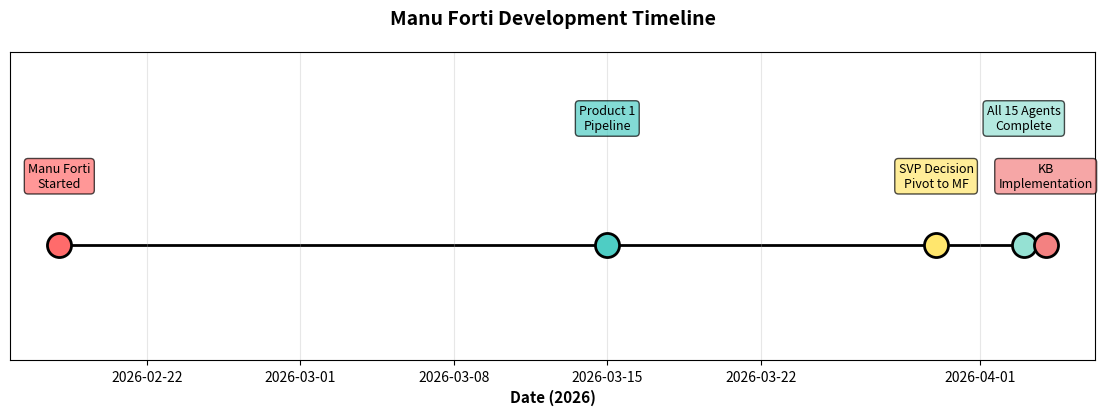
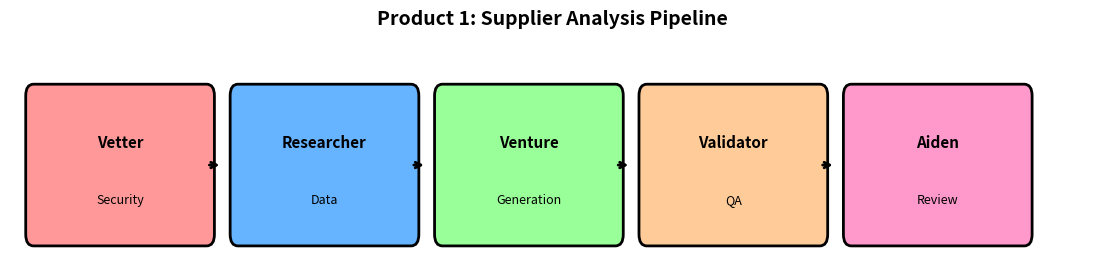
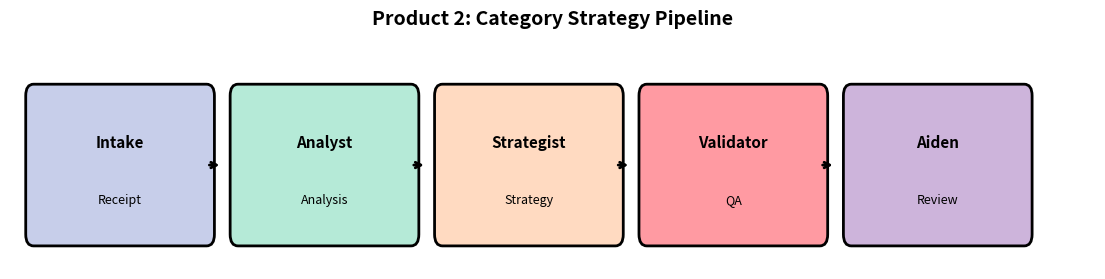
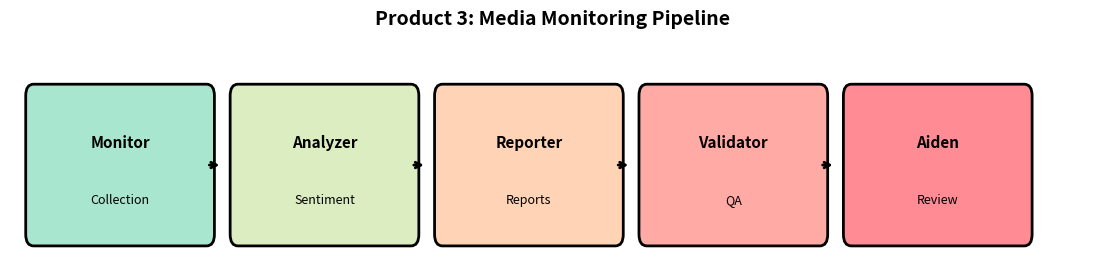
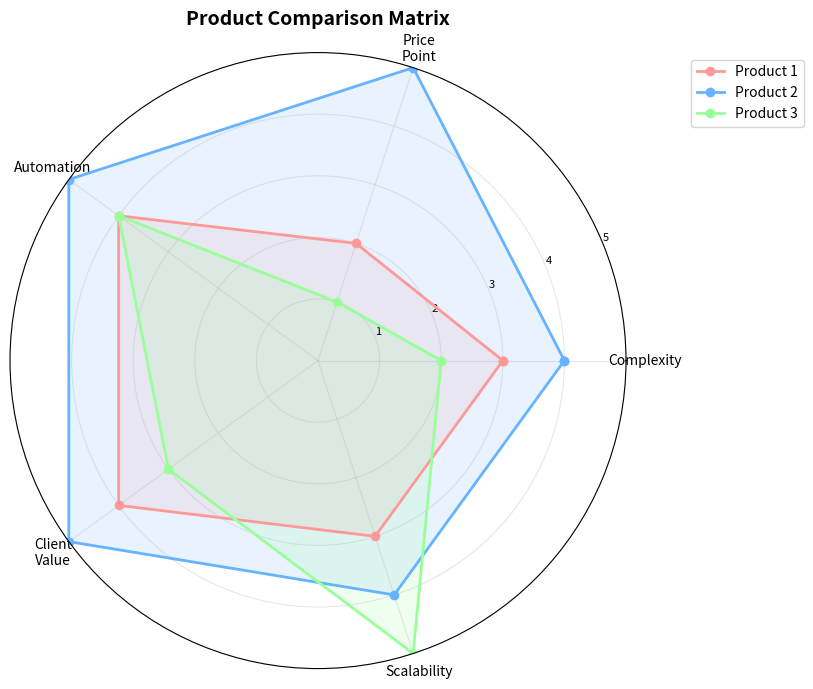
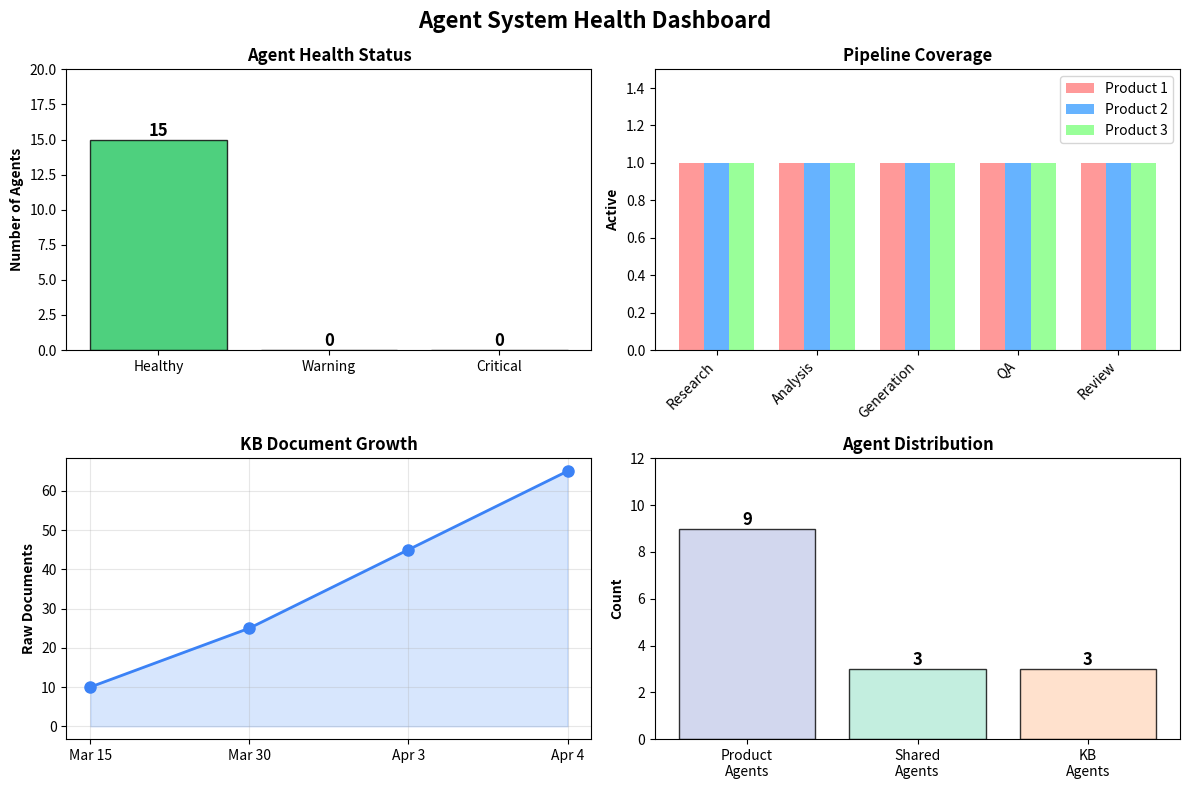
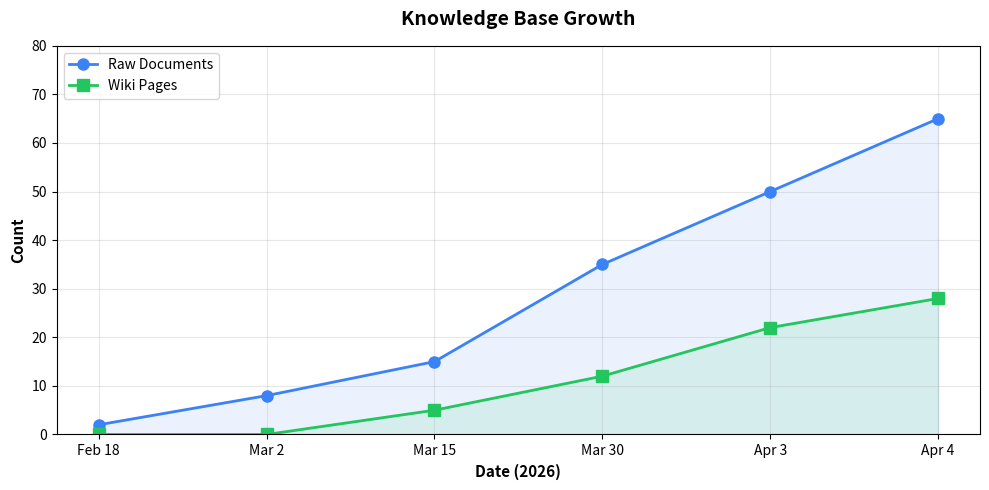

Source code (Python) for these figures, in order:
#!/usr/bin/env python3
"""
KB Visualization Generator
Creates charts and figures for Mission Control dashboard
"""

import matplotlib
matplotlib.use('Agg')  # Non-interactive backend
import matplotlib.pyplot as plt
import matplotlib.patches as mpatches
from matplotlib.patches import FancyBboxPatch, Circle, Rectangle
import numpy as np
from datetime import datetime
from pathlib import Path
import json

# Output directory
VIZ_DIR = Path.home() / ".openclaw" / "workspace" / "mission-control" / "assets" / "viz"
VIZ_DIR.mkdir(parents=True, exist_ok=True)

def save_figure(fig, filename):
    """Save figure to viz directory"""
    filepath = VIZ_DIR / filename
    fig.savefig(filepath, dpi=150, bbox_inches='tight', facecolor='white')
    plt.close(fig)
    print(f"Saved: {filepath}")
    return filepath

def generate_agent_timeline():
    """Timeline of Manu Forti development"""
    fig, ax = plt.subplots(figsize=(14, 4))
    
    events = [
        (datetime(2026, 2, 18), "Manu Forti\nStarted", '#ff6b6b'),
        (datetime(2026, 3, 15), "Product 1\nPipeline", '#4ecdc4'),
        (datetime(2026, 3, 30), "SVP Decision\nPivot to MF", '#ffe66d'),
        (datetime(2026, 4, 3), "All 15 Agents\nComplete", '#95e1d3'),
        (datetime(2026, 4, 4), "KB\nImplementation", '#f38181'),
    ]
    
    for i, (date, label, color) in enumerate(events):
        ax.scatter(date, 0, s=300, c=color, zorder=3, edgecolors='black', linewidth=2)
        ax.text(date, 0.15 + (i % 2) * 0.15, label, ha='center', fontsize=9, 
                bbox=dict(boxstyle='round,pad=0.3', facecolor=color, alpha=0.7))
    
    ax.plot([e[0] for e in events], [0]*len(events), 'k-', linewidth=2, zorder=1)
    ax.set_ylim(-0.3, 0.5)
    ax.set_xlabel('Date (2026)', fontsize=11, fontweight='bold')
    ax.set_title('Manu Forti Development Timeline', fontsize=14, fontweight='bold', pad=20)
    ax.grid(True, alpha=0.3, axis='x')
    ax.set_yticks([])
    
    return save_figure(fig, 'timeline-development.png')

def generate_pipeline_product1():
    """Product 1 Supplier Analysis Pipeline"""
    fig, ax = plt.subplots(figsize=(14, 3))
    
    stages = [
        ("Vetter", "🔒", "#ff9999", "Security"),
        ("Researcher", "🔍", "#66b3ff", "Data"),
        ("Venture", "📊", "#99ff99", "Generation"),
        ("Validator", "✅", "#ffcc99", "QA"),
        ("Aiden", "🤝", "#ff99cc", "Review")
    ]
    
    for i, (stage, emoji, color, role) in enumerate(stages):
        # Box
        rect = FancyBboxPatch((i*2.6, 0.3), 2.2, 1.2, 
                             boxstyle="round,pad=0.1", 
                             facecolor=color, edgecolor='black', linewidth=2)
        ax.add_patch(rect)
        
        # Stage name
        ax.text(i*2.6+1.1, 1.1, stage, ha='center', va='center', 
                fontweight='bold', fontsize=11)
        # Role
        ax.text(i*2.6+1.1, 0.6, role, ha='center', va='center', 
                fontsize=9, style='italic')
        
        # Arrow
        if i < len(stages)-1:
            ax.annotate('', xy=(i*2.6+2.4, 0.9), xytext=(i*2.6+2.2, 0.9),
                       arrowprops=dict(arrowstyle='->', lw=2, color='black'))
    
    ax.set_xlim(-0.3, 13.5)
    ax.set_ylim(0, 2)
    ax.set_title('Product 1: Supplier Analysis Pipeline', fontsize=14, fontweight='bold', pad=10)
    ax.axis('off')
    
    return save_figure(fig, 'pipeline-product1.png')

def generate_pipeline_product2():
    """Product 2 Category Strategy Pipeline"""
    fig, ax = plt.subplots(figsize=(14, 3))
    
    stages = [
        ("Intake", "📥", "#c7ceea", "Receipt"),
        ("Analyst", "📊", "#b5ead7", "Analysis"),
        ("Strategist", "🎯", "#ffdac1", "Strategy"),
        ("Validator", "✅", "#ff9aa2", "QA"),
        ("Aiden", "🤝", "#cdb4db", "Review")
    ]
    
    for i, (stage, emoji, color, role) in enumerate(stages):
        rect = FancyBboxPatch((i*2.6, 0.3), 2.2, 1.2, 
                             boxstyle="round,pad=0.1", 
                             facecolor=color, edgecolor='black', linewidth=2)
        ax.add_patch(rect)
        
        ax.text(i*2.6+1.1, 1.1, stage, ha='center', va='center', 
                fontweight='bold', fontsize=11)
        ax.text(i*2.6+1.1, 0.6, role, ha='center', va='center', 
                fontsize=9, style='italic')
        
        if i < len(stages)-1:
            ax.annotate('', xy=(i*2.6+2.4, 0.9), xytext=(i*2.6+2.2, 0.9),
                       arrowprops=dict(arrowstyle='->', lw=2, color='black'))
    
    ax.set_xlim(-0.3, 13.5)
    ax.set_ylim(0, 2)
    ax.set_title('Product 2: Category Strategy Pipeline', fontsize=14, fontweight='bold', pad=10)
    ax.axis('off')
    
    return save_figure(fig, 'pipeline-product2.png')

def generate_pipeline_product3():
    """Product 3 Media Monitoring Pipeline"""
    fig, ax = plt.subplots(figsize=(14, 3))
    
    stages = [
        ("Monitor", "📡", "#a8e6cf", "Collection"),
        ("Analyzer", "📈", "#dcedc1", "Sentiment"),
        ("Reporter", "📝", "#ffd3b6", "Reports"),
        ("Validator", "✅", "#ffaaa5", "QA"),
        ("Aiden", "🤝", "#ff8b94", "Review")
    ]
    
    for i, (stage, emoji, color, role) in enumerate(stages):
        rect = FancyBboxPatch((i*2.6, 0.3), 2.2, 1.2, 
                             boxstyle="round,pad=0.1", 
                             facecolor=color, edgecolor='black', linewidth=2)
        ax.add_patch(rect)
        
        ax.text(i*2.6+1.1, 1.1, stage, ha='center', va='center', 
                fontweight='bold', fontsize=11)
        ax.text(i*2.6+1.1, 0.6, role, ha='center', va='center', 
                fontsize=9, style='italic')
        
        if i < len(stages)-1:
            ax.annotate('', xy=(i*2.6+2.4, 0.9), xytext=(i*2.6+2.2, 0.9),
                       arrowprops=dict(arrowstyle='->', lw=2, color='black'))
    
    ax.set_xlim(-0.3, 13.5)
    ax.set_ylim(0, 2)
    ax.set_title('Product 3: Media Monitoring Pipeline', fontsize=14, fontweight='bold', pad=10)
    ax.axis('off')
    
    return save_figure(fig, 'pipeline-product3.png')

def generate_product_comparison():
    """Product comparison radar chart"""
    categories = ['Complexity', 'Price\nPoint', 'Automation', 'Client\nValue', 'Scalability']
    N = len(categories)
    
    # Scores 1-5
    products = {
        'Product 1': [3, 2, 4, 4, 3],
        'Product 2': [4, 5, 5, 5, 4],
        'Product 3': [2, 1, 4, 3, 5]
    }
    
    angles = [n / float(N) * 2 * np.pi for n in range(N)]
    angles += angles[:1]
    
    fig, ax = plt.subplots(figsize=(8, 8), subplot_kw=dict(projection='polar'))
    
    colors = ['#ff9999', '#66b3ff', '#99ff99']
    for i, (product, values) in enumerate(products.items()):
        values += values[:1]
        ax.plot(angles, values, 'o-', linewidth=2, label=product, color=colors[i])
        ax.fill(angles, values, alpha=0.15, color=colors[i])
    
    ax.set_xticks(angles[:-1])
    ax.set_xticklabels(categories, fontsize=10)
    ax.set_ylim(0, 5)
    ax.set_yticks([1, 2, 3, 4, 5])
    ax.set_yticklabels(['1', '2', '3', '4', '5'], fontsize=8)
    ax.set_title('Product Comparison Matrix', fontsize=14, fontweight='bold', pad=20)
    ax.legend(loc='upper right', bbox_to_anchor=(1.3, 1.0), fontsize=10)
    ax.grid(True, alpha=0.3)
    
    return save_figure(fig, 'product-comparison-radar.png')

def generate_agent_health_status():
    """Agent health status dashboard"""
    fig, axes = plt.subplots(2, 2, figsize=(12, 8))
    fig.suptitle('Agent System Health Dashboard', fontsize=16, fontweight='bold')
    
    # Chart 1: Agent Status Distribution
    ax1 = axes[0, 0]
    statuses = ['Healthy', 'Warning', 'Critical']
    counts = [15, 0, 0]
    colors = ['#22c55e', '#f59e0b', '#ef4444']
    bars = ax1.bar(statuses, counts, color=colors, alpha=0.8, edgecolor='black')
    ax1.set_ylabel('Number of Agents', fontweight='bold')
    ax1.set_title('Agent Health Status', fontweight='bold')
    ax1.set_ylim(0, 20)
    for bar, count in zip(bars, counts):
        height = bar.get_height()
        ax1.text(bar.get_x() + bar.get_width()/2., height,
                f'{count}', ha='center', va='bottom', fontsize=12, fontweight='bold')
    
    # Chart 2: Products by Pipeline Stage
    ax2 = axes[0, 1]
    stages = ['Research', 'Analysis', 'Generation', 'QA', 'Review']
    product1 = [1, 1, 1, 1, 1]
    product2 = [1, 1, 1, 1, 1]
    product3 = [1, 1, 1, 1, 1]
    
    x = np.arange(len(stages))
    width = 0.25
    
    ax2.bar(x - width, product1, width, label='Product 1', color='#ff9999')
    ax2.bar(x, product2, width, label='Product 2', color='#66b3ff')
    ax2.bar(x + width, product3, width, label='Product 3', color='#99ff99')
    
    ax2.set_ylabel('Active', fontweight='bold')
    ax2.set_title('Pipeline Coverage', fontweight='bold')
    ax2.set_xticks(x)
    ax2.set_xticklabels(stages, rotation=45, ha='right')
    ax2.legend()
    ax2.set_ylim(0, 1.5)
    
    # Chart 3: KB Growth
    ax3 = axes[1, 0]
    dates = ['Mar 15', 'Mar 30', 'Apr 3', 'Apr 4']
    docs = [10, 25, 45, 65]
    ax3.plot(dates, docs, 'o-', linewidth=2, markersize=8, color='#3b82f6')
    ax3.fill_between(dates, docs, alpha=0.2, color='#3b82f6')
    ax3.set_ylabel('Raw Documents', fontweight='bold')
    ax3.set_title('KB Document Growth', fontweight='bold')
    ax3.grid(True, alpha=0.3)
    
    # Chart 4: Agent Types
    ax4 = axes[1, 1]
    types = ['Product\nAgents', 'Shared\nAgents', 'KB\nAgents']
    type_counts = [9, 3, 3]
    colors4 = ['#c7ceea', '#b5ead7', '#ffdac1']
    bars = ax4.bar(types, type_counts, color=colors4, alpha=0.8, edgecolor='black')
    ax4.set_ylabel('Count', fontweight='bold')
    ax4.set_title('Agent Distribution', fontweight='bold')
    ax4.set_ylim(0, 12)
    for bar, count in zip(bars, type_counts):
        height = bar.get_height()
        ax4.text(bar.get_x() + bar.get_width()/2., height,
                f'{count}', ha='center', va='bottom', fontsize=12, fontweight='bold')
    
    plt.tight_layout()
    
    return save_figure(fig, 'agent-health-dashboard.png')

def generate_kb_growth():
    """KB growth over time"""
    fig, ax = plt.subplots(figsize=(10, 5))
    
    dates = ['Feb 18', 'Mar 2', 'Mar 15', 'Mar 30', 'Apr 3', 'Apr 4']
    raw_docs = [2, 8, 15, 35, 50, 65]
    wiki_pages = [0, 0, 5, 12, 22, 28]
    
    ax.plot(dates, raw_docs, 'o-', linewidth=2, markersize=8, 
            label='Raw Documents', color='#3b82f6')
    ax.plot(dates, wiki_pages, 's-', linewidth=2, markersize=8, 
            label='Wiki Pages', color='#22c55e')
    
    ax.fill_between(dates, raw_docs, alpha=0.1, color='#3b82f6')
    ax.fill_between(dates, wiki_pages, alpha=0.1, color='#22c55e')
    
    ax.set_xlabel('Date (2026)', fontsize=11, fontweight='bold')
    ax.set_ylabel('Count', fontsize=11, fontweight='bold')
    ax.set_title('Knowledge Base Growth', fontsize=14, fontweight='bold', pad=15)
    ax.legend(loc='upper left', fontsize=10)
    ax.grid(True, alpha=0.3)
    ax.set_ylim(0, 80)
    
    plt.tight_layout()
    
    return save_figure(fig, 'kb-growth-chart.png')

def generate_all():
    """Generate all visualizations"""
    print("Generating KB visualizations...")
    print(f"Output directory: {VIZ_DIR}")
    print()
    
    generate_agent_timeline()
    generate_pipeline_product1()
    generate_pipeline_product2()
    generate_pipeline_product3()
    generate_product_comparison()
    generate_agent_health_status()
    generate_kb_growth()
    
    print()
    print("✅ All visualizations generated!")
    print(f"Location: {VIZ_DIR}")
    
    # List files
    print("\nFiles created:")
    for f in sorted(VIZ_DIR.glob('*.png')):
        print(f"  - {f.name}")

if __name__ == "__main__":
    generate_all()
